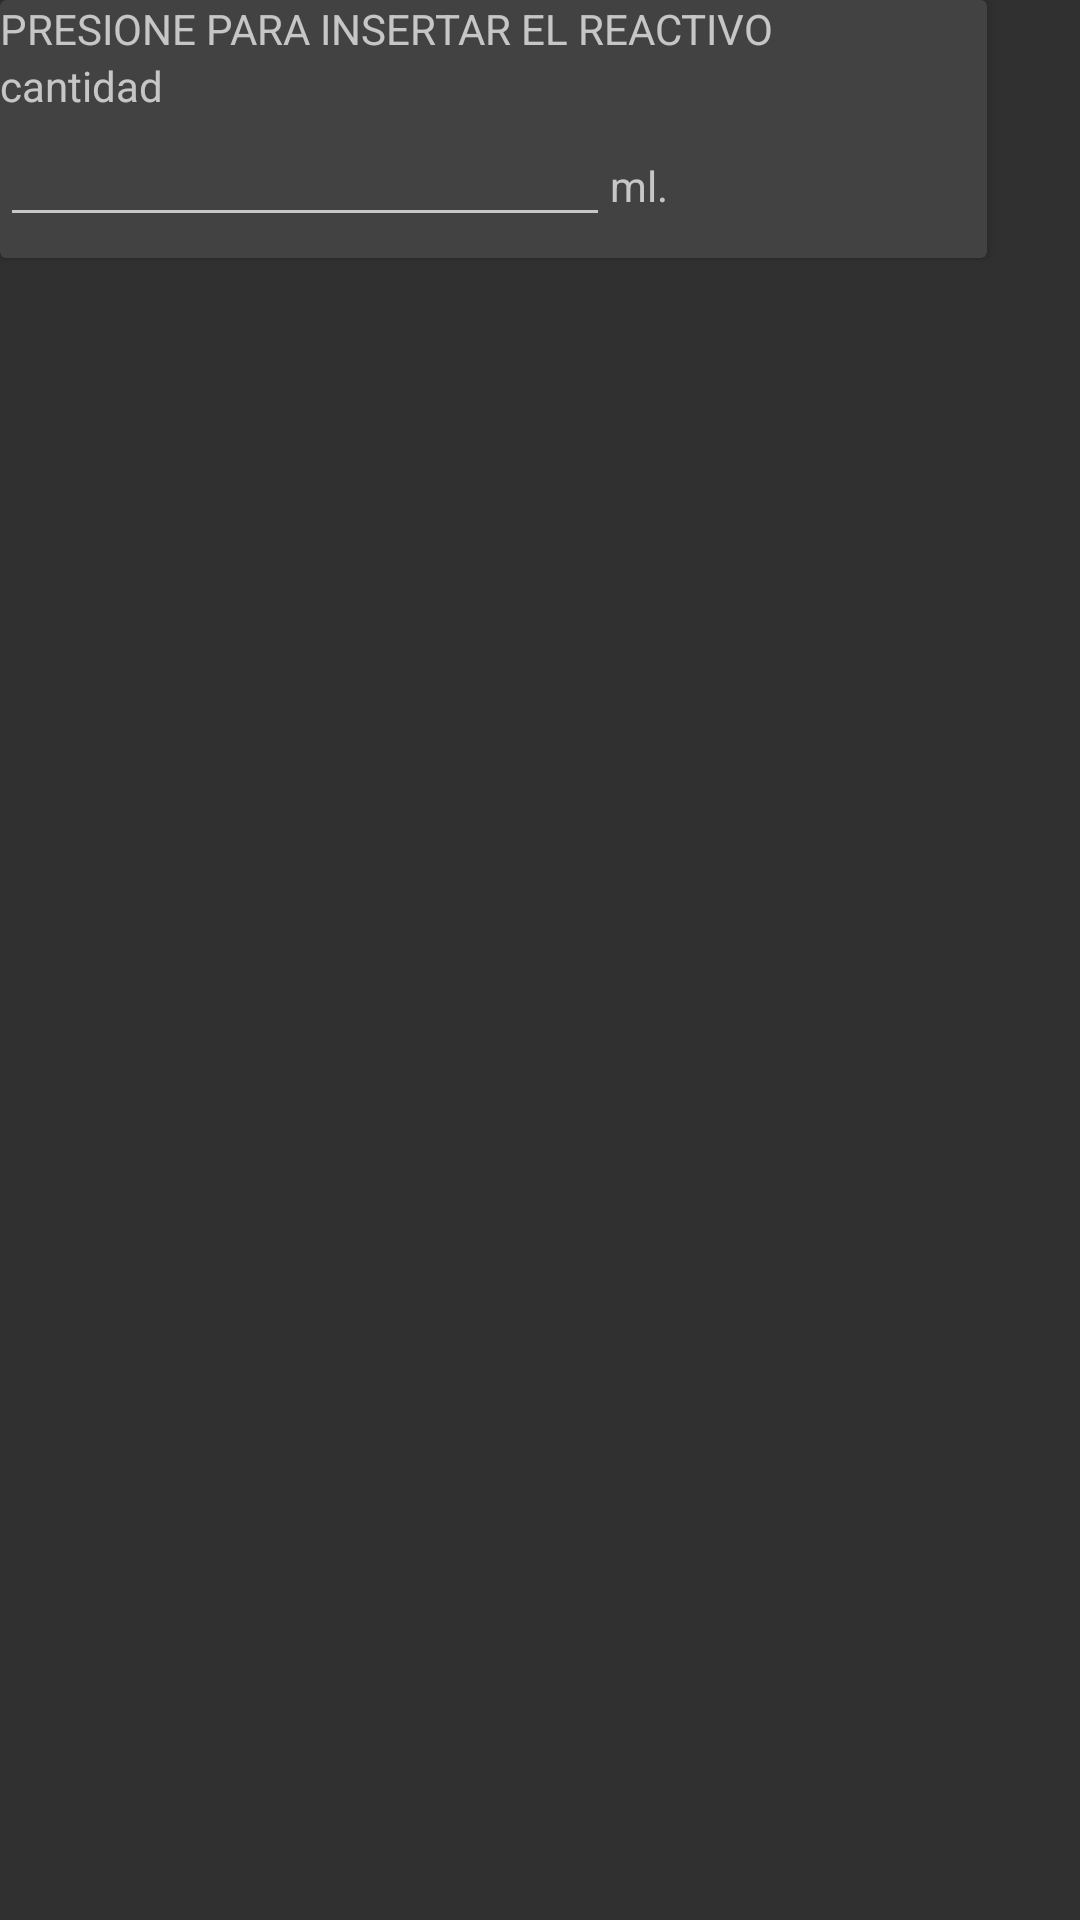

Android layout source for this screen:
<!-- AndroidManifest.xml: application theme Theme.AppCompat.NoActionBar -->
<!-- res/layout/itemreactivoolienda.xml -->
<?xml version="1.0" encoding="utf-8"?>
<androidx.appcompat.widget.LinearLayoutCompat xmlns:android="http://schemas.android.com/apk/res/android"
    xmlns:app="http://schemas.android.com/apk/res-auto"
    xmlns:tools="http://schemas.android.com/tools"
    android:layout_width="match_parent"
    android:layout_height="120dp"
    android:id="@+id/layoureactivo">

    <androidx.cardview.widget.CardView

        android:id="@+id/cardverreactivo"
        android:layout_width="329dp"
        android:layout_height="86dp"
        android:layout_marginBottom="1dp"
        app:layout_constraintBottom_toBottomOf="parent"
        app:layout_constraintEnd_toEndOf="parent"
        app:layout_constraintStart_toStartOf="parent"
        app:layout_constraintTop_toTopOf="parent">

        <LinearLayout
            android:layout_width="match_parent"
            android:layout_height="75dp"
            android:orientation="horizontal"
            tools:layout_editor_absoluteX="15dp"
            tools:layout_editor_absoluteY="1dp">

            <Space
                android:layout_width="wrap_content"
                android:layout_height="match_parent" />

            <LinearLayout
                android:layout_width="match_parent"
                android:layout_height="match_parent"
                android:orientation="vertical">

                <TextView
                    android:id="@+id/idconcentradoss"
                    android:layout_width="0dp"
                    android:layout_height="0dp"
                    android:text="TextView" />

                <TextView
                    android:id="@+id/idreactivo"
                    android:layout_width="0dp"
                    android:layout_height="0dp" />

                <TextView
                    android:id="@+id/nombrereactivo"
                    android:layout_width="match_parent"
                    android:layout_height="wrap_content"
                    android:text="PRESIONE PARA INSERTAR EL REACTIVO" />

                <TextView
                    android:id="@+id/cantidadreactivos"
                    android:layout_width="match_parent"
                    android:layout_height="wrap_content"
                    android:text="cantidad" />

                <LinearLayout
                    android:layout_width="match_parent"
                    android:layout_height="41dp"
                    android:orientation="horizontal">

                    <EditText
                        android:id="@+id/edittextvercantidad"
                        android:layout_width="97dp"
                        android:layout_height="wrap_content"
                        android:layout_weight="1"
                        android:ems="10"
                        android:inputType="textPersonName" />

                    <TextView
                        android:id="@+id/textView48"
                        android:layout_width="wrap_content"
                        android:layout_height="wrap_content"
                        android:layout_weight="1"
                        android:text="ml." />
                </LinearLayout>
            </LinearLayout>
        </LinearLayout>

    </androidx.cardview.widget.CardView>
</androidx.appcompat.widget.LinearLayoutCompat>
<!-- resources referenced by this layout -->
<resources>

</resources>
